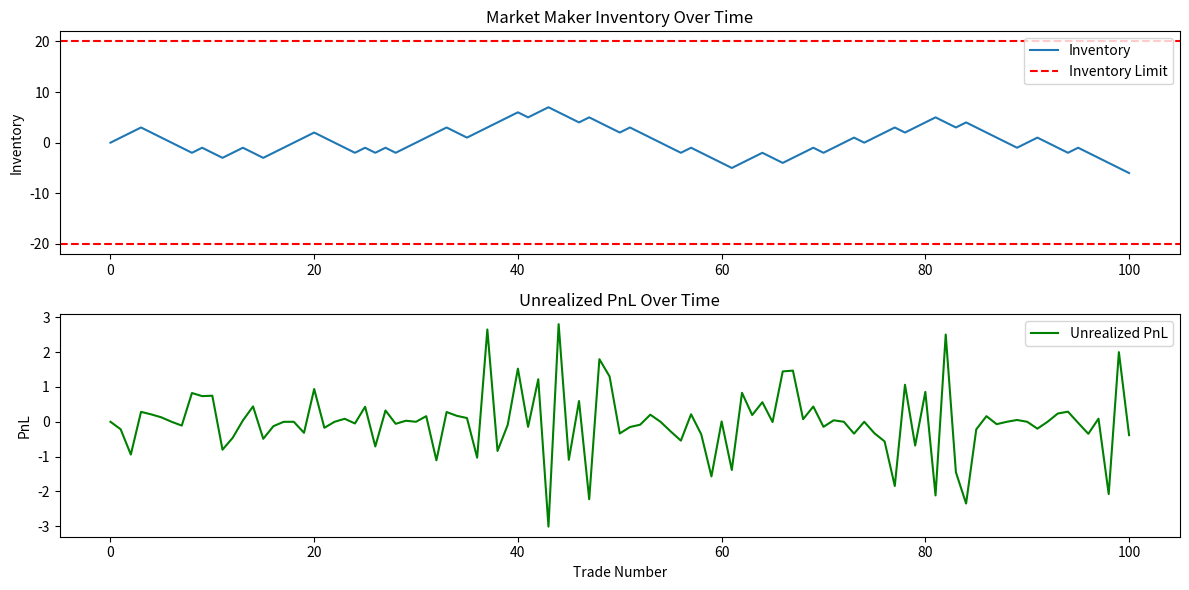

The script that saved this image:
import numpy as np
import matplotlib.pyplot as plt
import pandas as pd

# Set random seed for reproducibility
np.random.seed(1)
       
# Parameters
num_trades = 100
inventory_limit = 20
starting_price = 100
spread = 0.05
price_volatility = 0.3
# Initialize tracking variables
inventory = [0]
price = [starting_price]
pnl = [0]
trades = []

for i in range(num_trades):
    direction = np.random.choice([-1, 1])  # -1 = sell, 1 = buy (from MM's perspective)
    trade_price = price[-1] + direction * spread  # Apply spread
    new_inventory = inventory[-1] + direction
    
    # Risk control: skip trade if inventory exceeds limit
    if abs(new_inventory) > inventory_limit:
        inventory.append(inventory[-1])
        price.append(price[-1] + np.random.normal(0, price_volatility))
        pnl.append(pnl[-1])
        trades.append((i, "Rejected", inventory[-1], price[-1], pnl[-1]))
        continue

    # Accept trade
    inventory.append(new_inventory)
    
    # Simulate price move due to market volatility
    new_price = price[-1] + np.random.normal(0, price_volatility)
    price.append(new_price)

    # Unrealized PnL = Inventory * (New Price - Trade Price)
    current_pnl = new_inventory * (new_price - trade_price)
    pnl.append(current_pnl)

    trades.append((i, "Accepted", new_inventory, new_price, current_pnl))

# Create DataFrame of trade log
df = pd.DataFrame(trades, columns=["Trade #", "Status", "Inventory", "Price", "Unrealized PnL"])
print(df)

# Plot inventory and PnL over time
plt.figure(figsize=(12, 6))

plt.subplot(2, 1, 1)
plt.plot(inventory, label="Inventory")
plt.axhline(inventory_limit, color='red', linestyle='--', label='Inventory Limit')
plt.axhline(-inventory_limit, color='red', linestyle='--')
plt.title("Market Maker Inventory Over Time")
plt.ylabel("Inventory")
plt.legend()

plt.subplot(2, 1, 2)
plt.plot(pnl, label="Unrealized PnL", color='green')
plt.title("Unrealized PnL Over Time")
plt.xlabel("Trade Number")
plt.ylabel("PnL")
plt.legend()

plt.tight_layout()
plt.show()
